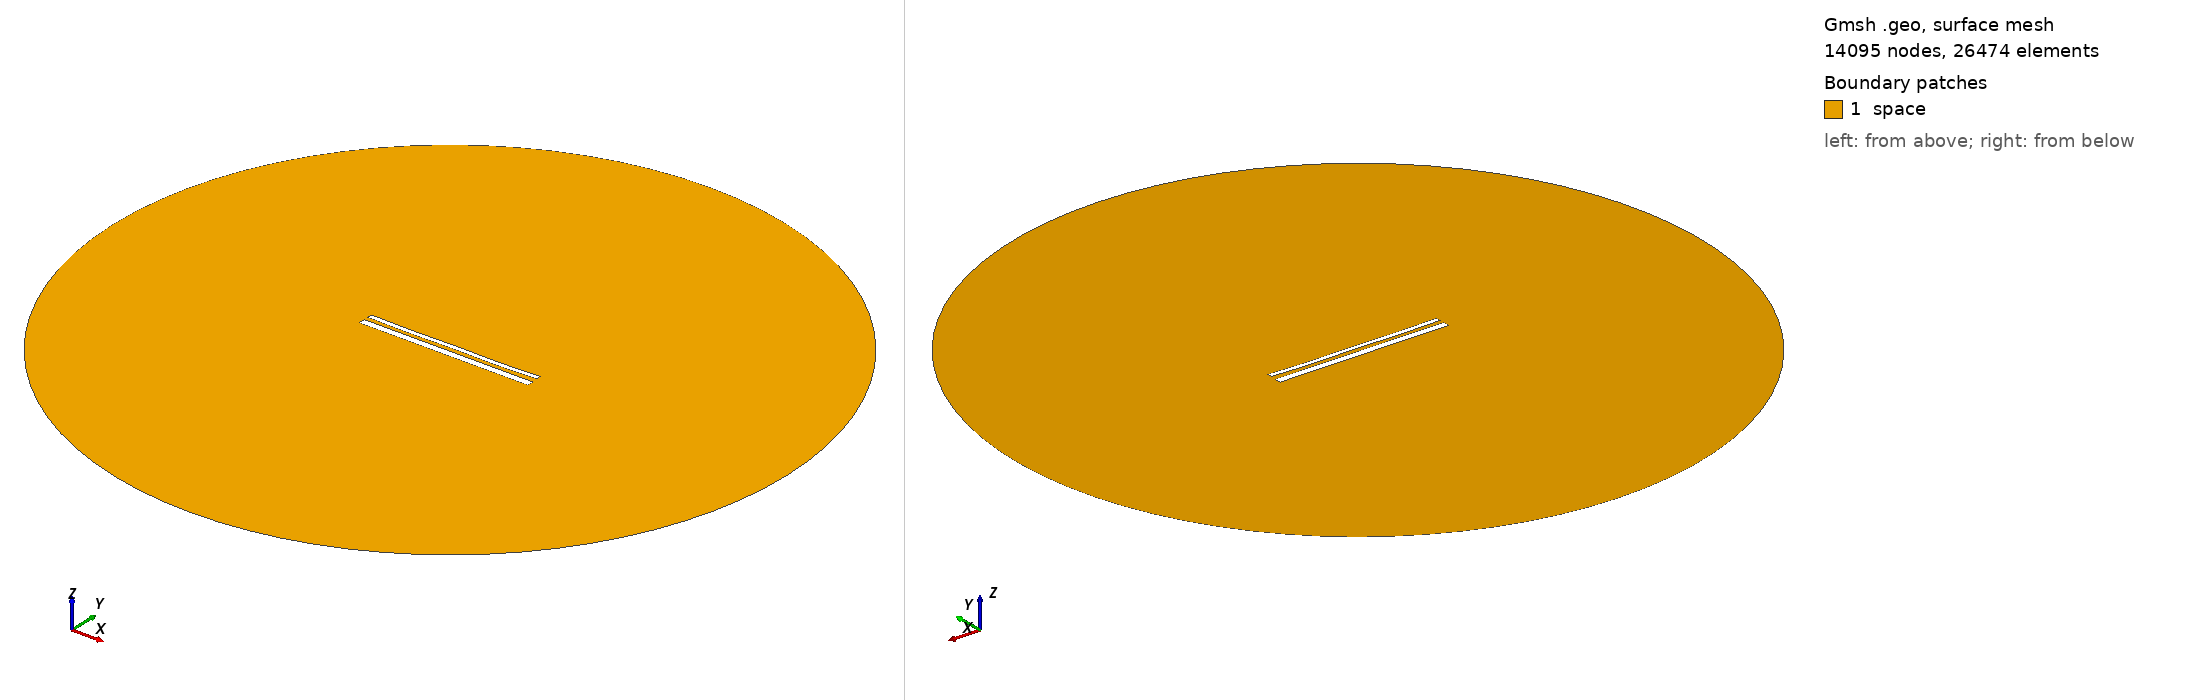

Gmsh geometry script, surface-meshed: 14095 nodes, 26474 surface elements. Boundary patches (legend numbers): 1 space. Left view from above one corner, right view from below the opposite corner. Legend entries are the model's physical surfaces. The drawing asked Gmsh for element sizes between 1% and 20% of the model's largest extent; the script's own settings can give other sizes.

=== 14761.geo (drawn) ===
//---------------------------------------
// Geometry kernel
//---------------------------------------

SetFactory("OpenCASCADE");



//---------------------------------------
// Parameters of the geometry
//---------------------------------------

// Overetch of the upper plate
overetch = 0.5;

// Distance between the plates
distance = 2.25;

// Discretization over the x axis (for the deformation)
nx = 50; 

// Length of the plate
L = 100 - overetch; 

// Number of modes
n = 4; 

// 1st mode coefficient
coeff(1) = 0.07499999999999998;
beta(1) = 0.596864 * 3.1415926535 / L;

// 2nd mode coefficient
coeff(2) = -0.15;
beta(2) = 1.49418 * 3.1415926535 / L;

// 3rd mode coefficient
coeff(3) = 0.0;
beta(3) = 2.50025 * 3.1415926535 / L;

// 4th mode coefficient
coeff(4) = -0.15;
beta(4) = 3.49999 * 3.1415926535 / L;



//---------------------------------------
// Upper plate (deformed rectangle)
//---------------------------------------

// Coordiantes of the upper plate
xmin = -50;
xmax = 50 - overetch;

// Height of the upper plate
yheight = 4 - 2 * overetch;

// Indexes of the points
UpperID[] = {};
LowerID[] = {};
LeftID[] = {};
RightID[] = {};

// Point index
p = 1;

// Horizontal edges
For i In {1:nx}
    x = xmin + (i-1)*(xmax - xmin)/(nx-1);

    y_bottom = distance / 2 + overetch;
    For j In {1:n}
        C = (Cosh(beta(j)*L) + Cos(beta(j)*L)) / (Sinh(beta(j)*L) + Sin(beta(j)*L));
        y_bottom  = y_bottom + coeff(j) * (Cosh(beta(j)*(x+50)) - Cos(beta(j)*(x+50)) - C * (Sinh(beta(j)*(x+50)) - Sin(beta(j)*(x+50))));
    EndFor

    y_top = y_bottom + yheight;

    Point(p) = {x, y_top, 0, 1.0};
    UpperID[i] = p;
    p = p + 1;

    Point(p) = {x, y_bottom, 0, 1.0};
    LowerID[i] = p;
    p = p + 1;
EndFor

// Create point lists
UpperPts[] = {}; LowerPts[] = {};
For i In {1:nx}
  UpperPts[] += {UpperID[i]};
  LowerPts[] += {LowerID[i]};
EndFor

// Build splines
Spline(1) = {UpperPts[]};
Spline(2) = {LowerPts[]};
Line(3) = {LowerPts[nx-1], UpperPts[nx-1]};
Line(4) = {LowerPts[0], UpperPts[0]};

// Build the plane surface
Curve Loop(1) = {2, 3, -1, -4};
Plane Surface(1) = {1};



//---------------------------------------
// Lower plate (rectangle)
//---------------------------------------

// Vertices
Point(1001) = {-50, -1, 0, 1.0};
Point(1002) = { 50, -1, 0, 1.0};
Point(1003) = { 50,  -5, 0, 1.0};
Point(1004) = {-50,  -5, 0, 1.0};

// Edges
Line(5) = {1001, 1002};
Line(6) = {1002, 1003};
Line(7) = {1003, 1004};
Line(8) = {1004, 1001};

// Plane surface
Line Loop(2) = {5, 6, 7, 8};
Plane Surface(2) = {2}; 



//---------------------------------------
// Outer (fictious) boundary
//---------------------------------------

// Points
Point(1005) = {0, 0, 0};       // Center
Point(1006) = {200, 0, 0};     // Start point
Point(1007) = {0, 200, 0};     // 90 degrees
Point(1008) = {-200, 0, 0};    // 180 degrees
Point(1009) = {0, -200, 0};    // 270 degrees

// Circle arcs (each needs start, center, end)
Circle(9) = {1006, 1005, 1007};
Circle(10) = {1007, 1005, 1008};
Circle(11) = {1008, 1005, 1009};
Circle(12) = {1009, 1005, 1006};

// Plane surface for the entire domain
Curve Loop(3) = {9, 10, 11, 12};
Surface(3) = {3};

// Subtract the plates from the whole domain to obtain the actual domain where we want to solve the equations
BooleanDifference{ Surface{3}; Delete; }{ Surface{1}; Surface{2}; Delete; }




//---------------------------------------
// Transfinite Lines/Curves
//---------------------------------------

// Set the number of points on the boundaries
r = 7;

// Plates
Transfinite Curve {1, 2} = 50*r Using Progression 1;
Transfinite Curve {3, 4} = 2*r Using Progression 1;
Transfinite Line {5, 7} = 50*r Using Progression 1;
Transfinite Line {6, 8} = 2*r Using Progression 1;

// Outer boundary
Transfinite Line {9, 10, 11, 12} = 20 Using Progression 1;



//---------------------------------------
// Physical groups
//---------------------------------------                

// Physical curves (boundaries)
Physical Line("force_segment", 10) = {2};
Physical Line("upper_plate", 11) = {1, 3, 4};
Physical Line("lower_plate", 12) = {5, 6, 7, 8};
Physical Line("boundary", 20) = {9, 10, 11, 12};

// Physical Surfaces
Physical Surface("space", 30) = {3};



//---------------------------------------
// 6. Generate the Mesh
//---------------------------------------

// 2D mesh generation
Mesh 2;
